Run: headless pygame with SDL's dummy video driver; simulated clock (each Clock.tick advances the game by its frame time, no real sleeping); random seed 0; keys injected as events and as key.get_pressed() state; no mouse input.
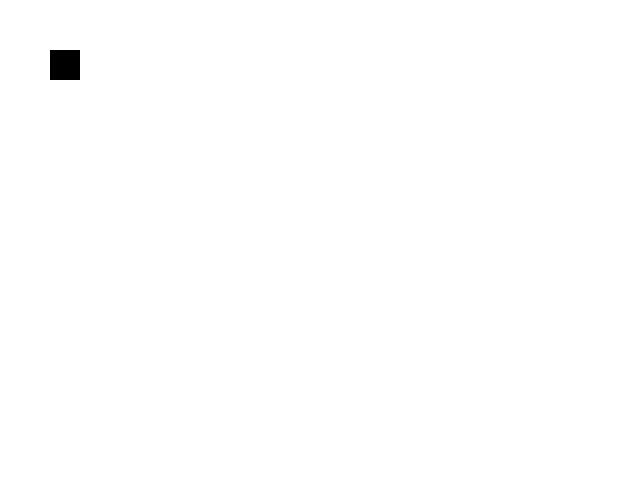
Frame 1 of 4 · flips 1–60 · no input
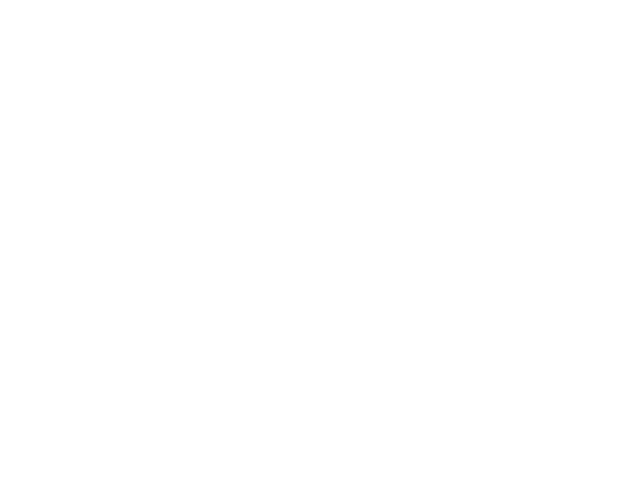
Frame 2 of 4 · flips 61–180 · tapped SPACE, RETURN · held RIGHT (→), D
Frame 3 of 4 · flips 181–300 · held DOWN (↓), S · screen unchanged from frame 2, image omitted
Frame 4 of 4 · flips 301–420 · held LEFT (←), A, UP (↑), W · screen same as frame 1, image omitted

The pygame program that drew these frames:

import pygame

pygame.init()
janela = pygame.display.set_mode((640, 480))
clock = pygame.time.Clock()
quadrado = pygame.Surface([30, 30])
quadrado.fill((0, 0, 0))
x = 50  
y = 50     	# coordenada x do quadrado
velocidade = 10   # velocidade de movimentação do quadrado

while True:
  for event in pygame.event.get():   	# detecta a ocorrência de um evento
    if event.type == pygame.QUIT:    	# para tratar o evento de fechamento da janela
      pygame.quit()                  	# encerra o programa

  teclas = pygame.key.get_pressed() # Para capturar o pressionamento das teclas de forma contínua
  if teclas[pygame.K_LEFT]:   # tecla direcional esquerda está sendo pressionada?
    x = x - velocidade
  if teclas[pygame.K_RIGHT]:  # tecla direcional direita está sendo pressionada?
    x = x + velocidade
  if teclas[pygame.K_UP]:     
    y = y  - velocidade
  if teclas[pygame.K_DOWN]:
    y = y  + velocidade
 	 
  janela.fill((255, 255, 255))
  janela.blit(quadrado, (x, y))
  pygame.display.flip()
  clock.tick(60)
